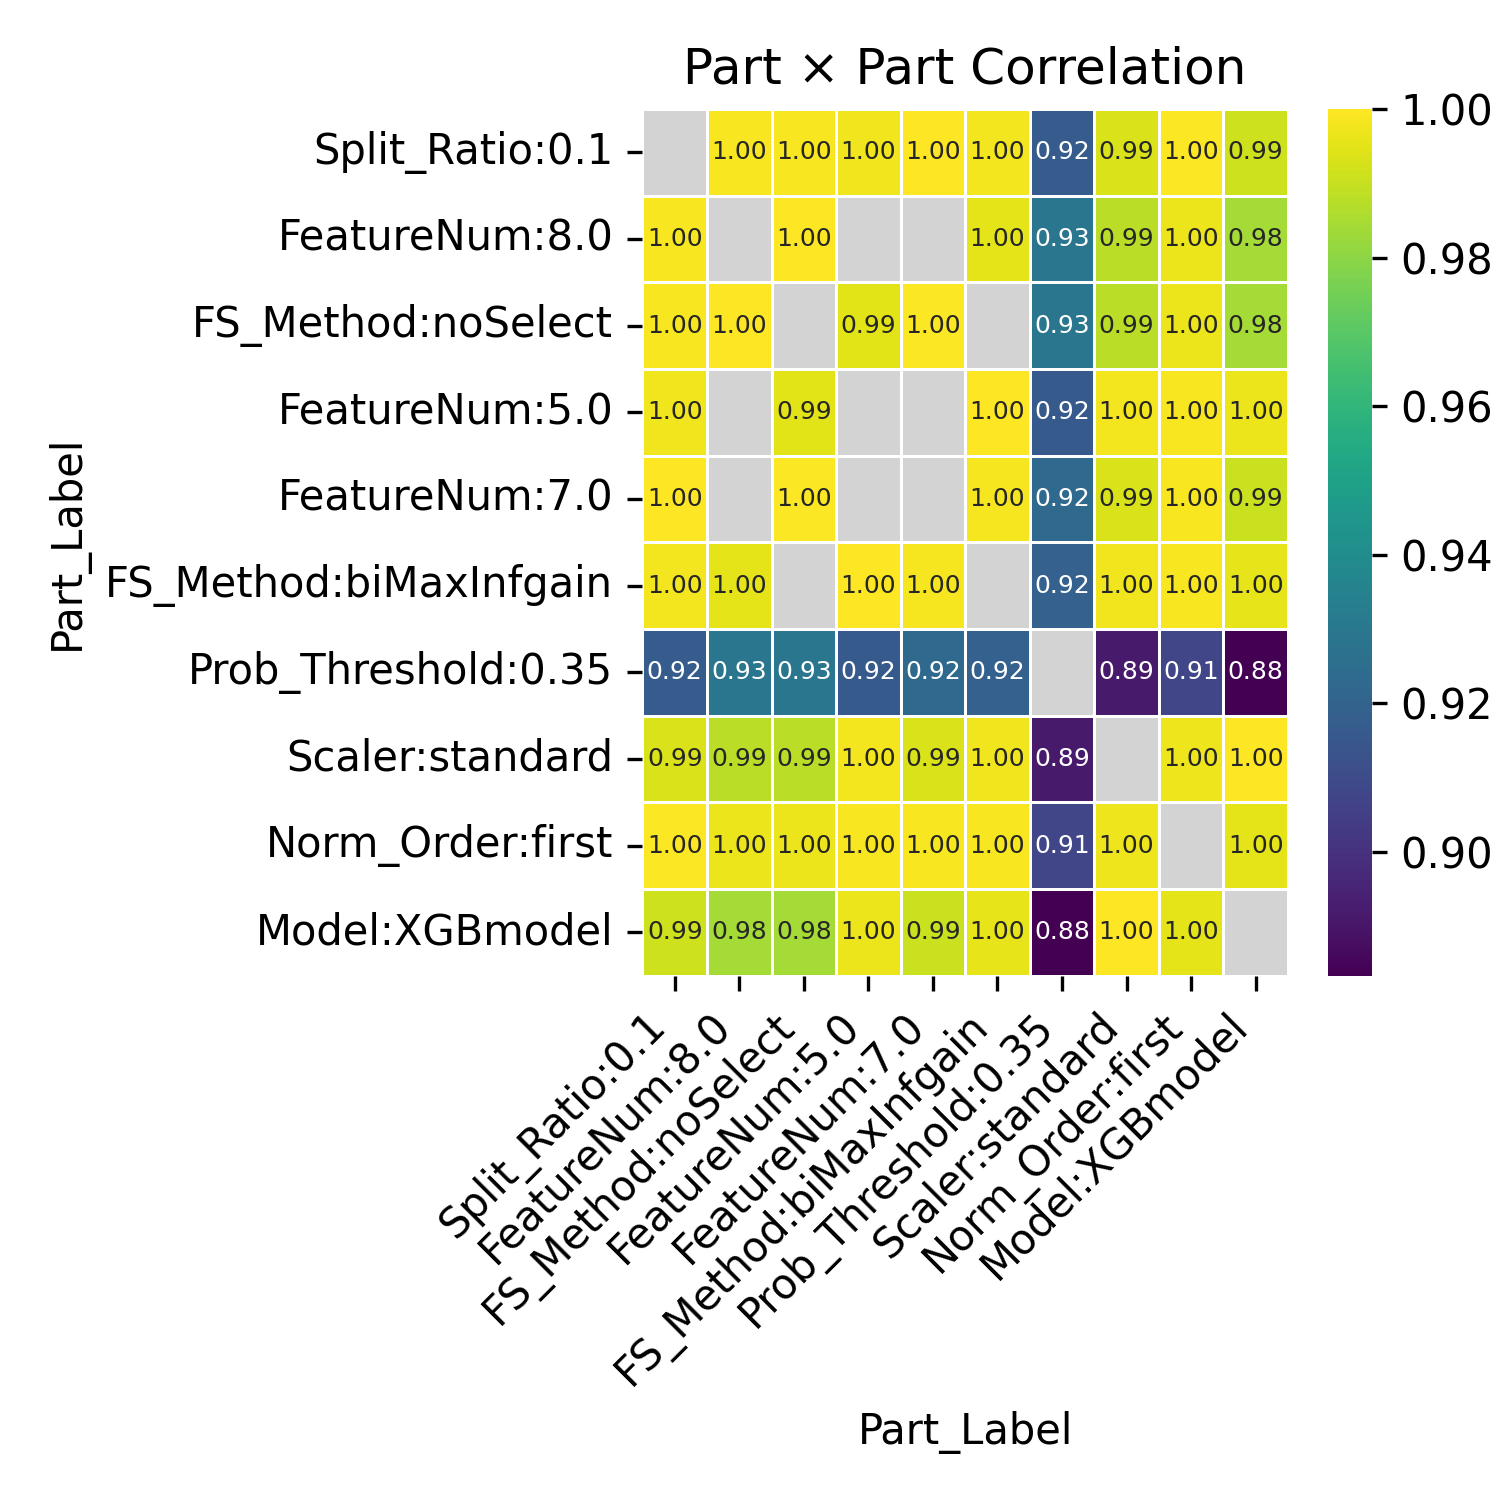

The file beside this chart, header and first rows:
Part_Label, Split_Ratio:0.1, FeatureNum:8.0, FS_Method:noSelect, FeatureNum:5.0, FeatureNum:7.0, FS_Method:biMaxInfgain, Prob_Threshold:0.35, Scaler:standard, Norm_Order:first, Model:XGBmodel
Split_Ratio:0.1, , 0.999, 0.999, 0.9974, 0.9998, 0.9978, 0.9167, 0.9934, 0.9993, 0.991
FeatureNum:8.0, 0.999, , 1.0, , , 0.9954, 0.9291, 0.9879, 0.9968, 0.9845
FS_Method:noSelect, 0.999, 1.0, , 0.9946, 0.9992, , 0.9291, 0.9879, 0.9968, 0.9845
FeatureNum:5.0, 0.9974, , 0.9946, , , 1, 0.9159, 0.9981, 0.9988, 0.9966
FeatureNum:7.0, 0.9998, , 0.9992, , , 0.9984, 0.9228, 0.9933, 0.9991, 0.9907
FS_Method:biMaxInfgain, 0.9978, 0.9954, , 1, 0.9984, , 0.919, 0.9975, 0.9989, 0.9958
Prob_Threshold:0.35, 0.9167, 0.9291, 0.9291, 0.9159, 0.9228, 0.919, , 0.8913, 0.9075, 0.8833
Scaler:standard, 0.9934, 0.9879, 0.9879, 0.9981, 0.9933, 0.9975, 0.8913, , 0.9969, 0.9998
Norm_Order:first, 0.9993, 0.9968, 0.9968, 0.9988, 0.9991, 0.9989, 0.9075, 0.9969, , 0.9952
Model:XGBmodel, 0.991, 0.9845, 0.9845, 0.9966, 0.9907, 0.9958, 0.8833, 0.9998, 0.9952, 
